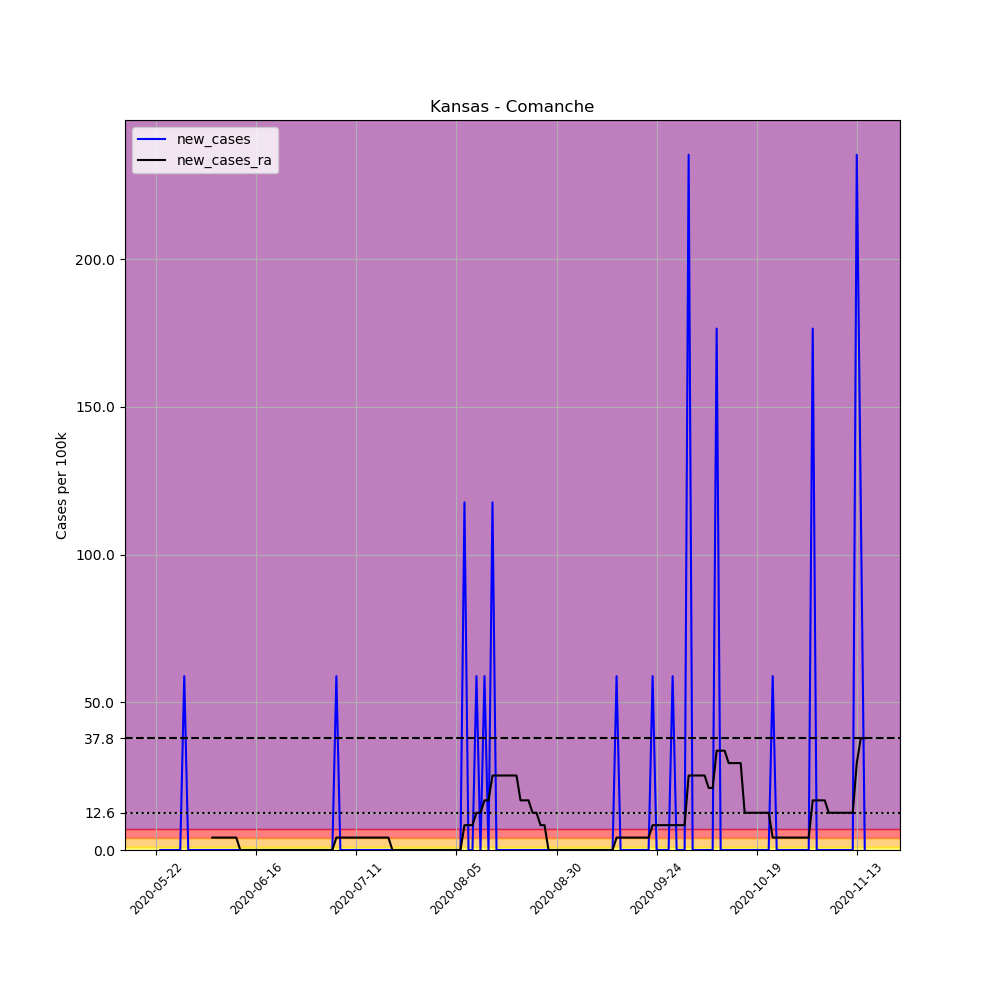

Source data for this figure (header and first rows):
, date, county, state, fips, cases, deaths, COUNTY, STNAME, CTYNAME, POPESTIMATE2019, per_100k, new_cases, new_cases_ra
683298, 2020-05-22, Comanche, Kansas, 20033, 1, 0, 33, Kansas, Comanche, 1700, 58.82, , 
683299, 2020-05-23, Comanche, Kansas, 20033, 1, 0, 33, Kansas, Comanche, 1700, 58.82, 0.0, 
683300, 2020-05-24, Comanche, Kansas, 20033, 1, 0, 33, Kansas, Comanche, 1700, 58.82, 0.0, 
683301, 2020-05-25, Comanche, Kansas, 20033, 1, 0, 33, Kansas, Comanche, 1700, 58.82, 0.0, 
683302, 2020-05-26, Comanche, Kansas, 20033, 1, 0, 33, Kansas, Comanche, 1700, 58.82, 0.0, 
683303, 2020-05-27, Comanche, Kansas, 20033, 1, 0, 33, Kansas, Comanche, 1700, 58.82, 0.0, 
683304, 2020-05-28, Comanche, Kansas, 20033, 1, 0, 33, Kansas, Comanche, 1700, 58.82, 0.0, 
683305, 2020-05-29, Comanche, Kansas, 20033, 2, 0, 33, Kansas, Comanche, 1700, 117.6, 58.82, 
683306, 2020-05-30, Comanche, Kansas, 20033, 2, 0, 33, Kansas, Comanche, 1700, 117.6, 0.0, 
683307, 2020-05-31, Comanche, Kansas, 20033, 2, 0, 33, Kansas, Comanche, 1700, 117.6, 0.0, 
683308, 2020-06-01, Comanche, Kansas, 20033, 2, 0, 33, Kansas, Comanche, 1700, 117.6, 0.0, 
683309, 2020-06-02, Comanche, Kansas, 20033, 2, 0, 33, Kansas, Comanche, 1700, 117.6, 0.0, 
683310, 2020-06-03, Comanche, Kansas, 20033, 2, 0, 33, Kansas, Comanche, 1700, 117.6, 0.0, 
683311, 2020-06-04, Comanche, Kansas, 20033, 2, 0, 33, Kansas, Comanche, 1700, 117.6, 0.0, 
683312, 2020-06-05, Comanche, Kansas, 20033, 2, 0, 33, Kansas, Comanche, 1700, 117.6, 0.0, 4.202
683313, 2020-06-06, Comanche, Kansas, 20033, 2, 0, 33, Kansas, Comanche, 1700, 117.6, 0.0, 4.202
683314, 2020-06-07, Comanche, Kansas, 20033, 2, 0, 33, Kansas, Comanche, 1700, 117.6, 0.0, 4.202
683315, 2020-06-08, Comanche, Kansas, 20033, 2, 0, 33, Kansas, Comanche, 1700, 117.6, 0.0, 4.202
683316, 2020-06-09, Comanche, Kansas, 20033, 2, 0, 33, Kansas, Comanche, 1700, 117.6, 0.0, 4.202
683317, 2020-06-10, Comanche, Kansas, 20033, 2, 0, 33, Kansas, Comanche, 1700, 117.6, 0.0, 4.202
683318, 2020-06-11, Comanche, Kansas, 20033, 2, 0, 33, Kansas, Comanche, 1700, 117.6, 0.0, 4.202
683319, 2020-06-12, Comanche, Kansas, 20033, 2, 0, 33, Kansas, Comanche, 1700, 117.6, 0.0, 0.0
683320, 2020-06-13, Comanche, Kansas, 20033, 2, 0, 33, Kansas, Comanche, 1700, 117.6, 0.0, 0.0
683321, 2020-06-14, Comanche, Kansas, 20033, 2, 0, 33, Kansas, Comanche, 1700, 117.6, 0.0, 0.0
683322, 2020-06-15, Comanche, Kansas, 20033, 2, 0, 33, Kansas, Comanche, 1700, 117.6, 0.0, 0.0
683323, 2020-06-16, Comanche, Kansas, 20033, 2, 0, 33, Kansas, Comanche, 1700, 117.6, 0.0, 0.0
683324, 2020-06-17, Comanche, Kansas, 20033, 2, 0, 33, Kansas, Comanche, 1700, 117.6, 0.0, 0.0
683325, 2020-06-18, Comanche, Kansas, 20033, 2, 0, 33, Kansas, Comanche, 1700, 117.6, 0.0, 0.0
683326, 2020-06-19, Comanche, Kansas, 20033, 2, 0, 33, Kansas, Comanche, 1700, 117.6, 0.0, 0.0
683327, 2020-06-20, Comanche, Kansas, 20033, 2, 0, 33, Kansas, Comanche, 1700, 117.6, 0.0, 0.0
683328, 2020-06-21, Comanche, Kansas, 20033, 2, 0, 33, Kansas, Comanche, 1700, 117.6, 0.0, 0.0
683329, 2020-06-22, Comanche, Kansas, 20033, 2, 0, 33, Kansas, Comanche, 1700, 117.6, 0.0, 0.0
683330, 2020-06-23, Comanche, Kansas, 20033, 2, 0, 33, Kansas, Comanche, 1700, 117.6, 0.0, 0.0
683331, 2020-06-24, Comanche, Kansas, 20033, 2, 0, 33, Kansas, Comanche, 1700, 117.6, 0.0, 0.0
683332, 2020-06-25, Comanche, Kansas, 20033, 2, 0, 33, Kansas, Comanche, 1700, 117.6, 0.0, 0.0
683333, 2020-06-26, Comanche, Kansas, 20033, 2, 0, 33, Kansas, Comanche, 1700, 117.6, 0.0, 0.0
683334, 2020-06-27, Comanche, Kansas, 20033, 2, 0, 33, Kansas, Comanche, 1700, 117.6, 0.0, 0.0
683335, 2020-06-28, Comanche, Kansas, 20033, 2, 0, 33, Kansas, Comanche, 1700, 117.6, 0.0, 0.0
683336, 2020-06-29, Comanche, Kansas, 20033, 2, 0, 33, Kansas, Comanche, 1700, 117.6, 0.0, 0.0
683337, 2020-06-30, Comanche, Kansas, 20033, 2, 0, 33, Kansas, Comanche, 1700, 117.6, 0.0, 0.0
683338, 2020-07-01, Comanche, Kansas, 20033, 2, 0, 33, Kansas, Comanche, 1700, 117.6, 0.0, 0.0
683339, 2020-07-02, Comanche, Kansas, 20033, 2, 0, 33, Kansas, Comanche, 1700, 117.6, 0.0, 0.0
683340, 2020-07-03, Comanche, Kansas, 20033, 2, 0, 33, Kansas, Comanche, 1700, 117.6, 0.0, 0.0
683341, 2020-07-04, Comanche, Kansas, 20033, 2, 0, 33, Kansas, Comanche, 1700, 117.6, 0.0, 0.0
683342, 2020-07-05, Comanche, Kansas, 20033, 2, 0, 33, Kansas, Comanche, 1700, 117.6, 0.0, 0.0
683343, 2020-07-06, Comanche, Kansas, 20033, 3, 0, 33, Kansas, Comanche, 1700, 176.5, 58.82, 4.202
683344, 2020-07-07, Comanche, Kansas, 20033, 3, 0, 33, Kansas, Comanche, 1700, 176.5, 0.0, 4.202
683345, 2020-07-08, Comanche, Kansas, 20033, 3, 0, 33, Kansas, Comanche, 1700, 176.5, 0.0, 4.202
683346, 2020-07-09, Comanche, Kansas, 20033, 3, 0, 33, Kansas, Comanche, 1700, 176.5, 0.0, 4.202
683347, 2020-07-10, Comanche, Kansas, 20033, 3, 0, 33, Kansas, Comanche, 1700, 176.5, 0.0, 4.202
683348, 2020-07-11, Comanche, Kansas, 20033, 3, 0, 33, Kansas, Comanche, 1700, 176.5, 0.0, 4.202
683349, 2020-07-12, Comanche, Kansas, 20033, 3, 0, 33, Kansas, Comanche, 1700, 176.5, 0.0, 4.202
683350, 2020-07-13, Comanche, Kansas, 20033, 3, 0, 33, Kansas, Comanche, 1700, 176.5, 0.0, 4.202
683351, 2020-07-14, Comanche, Kansas, 20033, 3, 0, 33, Kansas, Comanche, 1700, 176.5, 0.0, 4.202
683352, 2020-07-15, Comanche, Kansas, 20033, 3, 0, 33, Kansas, Comanche, 1700, 176.5, 0.0, 4.202
683353, 2020-07-16, Comanche, Kansas, 20033, 3, 0, 33, Kansas, Comanche, 1700, 176.5, 0.0, 4.202
683354, 2020-07-17, Comanche, Kansas, 20033, 3, 0, 33, Kansas, Comanche, 1700, 176.5, 0.0, 4.202
683355, 2020-07-18, Comanche, Kansas, 20033, 3, 0, 33, Kansas, Comanche, 1700, 176.5, 0.0, 4.202
683356, 2020-07-19, Comanche, Kansas, 20033, 3, 0, 33, Kansas, Comanche, 1700, 176.5, 0.0, 4.202
683357, 2020-07-20, Comanche, Kansas, 20033, 3, 0, 33, Kansas, Comanche, 1700, 176.5, 0.0, 0.0
... 118 more rows
